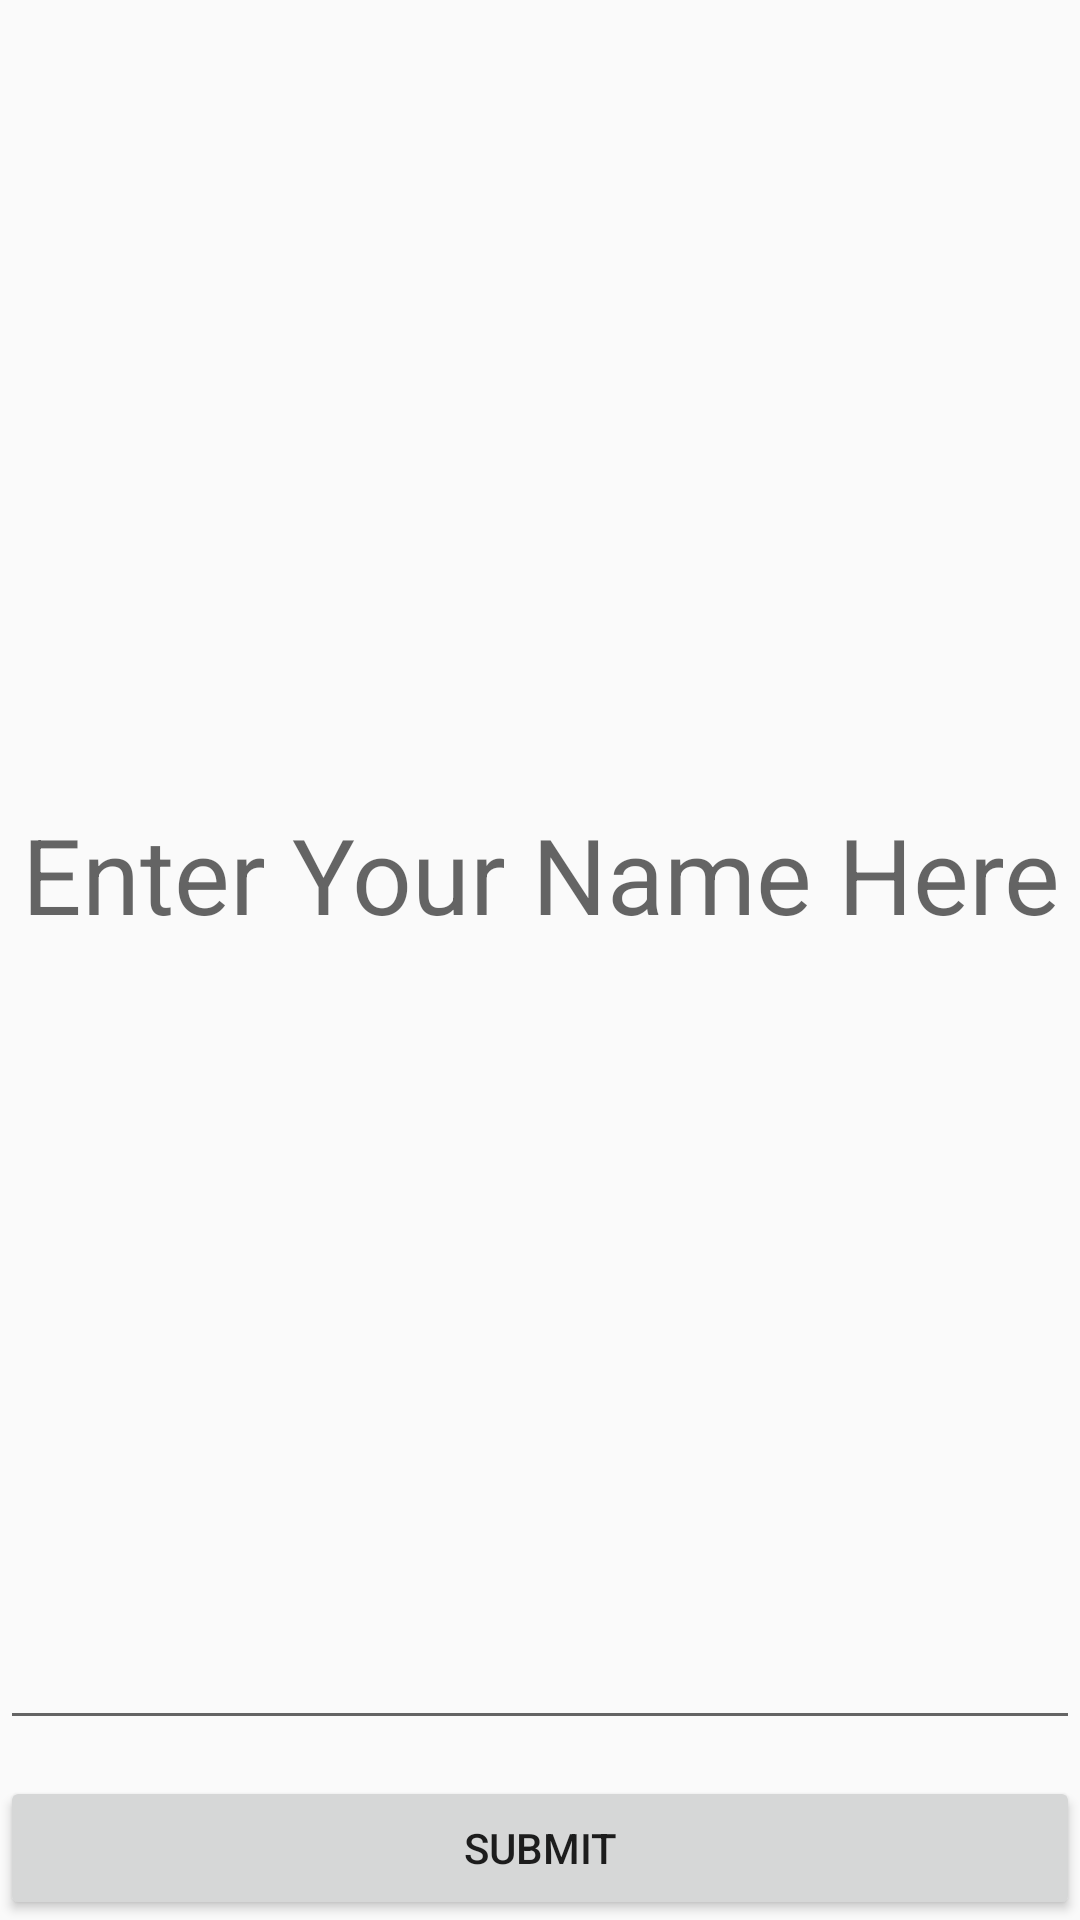

Here is an Android app screen rendered from its layout file. Give the layout XML and the strings, colors and styles it references.
<!-- AndroidManifest.xml: application theme AppTheme -->
<!-- res/layout/login_fragment.xml -->
<?xml version="1.0" encoding="utf-8"?>

<LinearLayout xmlns:android="http://schemas.android.com/apk/res/android"
    android:orientation="vertical" android:layout_width="match_parent"
    android:layout_height="match_parent"
    android:weightSum="1">

    <EditText
        android:id="@+id/name_edit"
        android:layout_width="match_parent"
        android:layout_height="wrap_content"
        android:gravity="center"
        android:layout_marginBottom="12dp"
        android:maxLines="1"
        android:layout_weight="1"
        android:hint="Enter Your Name Here"
        android:textSize="35sp"/>
    <LinearLayout
        android:layout_width="match_parent"
        android:layout_height="wrap_content"
        android:orientation="horizontal">
        <Button
            android:id="@+id/submit_button"
            android:layout_width="match_parent"
            android:layout_height="match_parent"
            android:text="submit"
            android:layout_weight="1"/>


    </LinearLayout>


</LinearLayout>
<!-- resources referenced by this layout -->
<resources>
  <style name="AppTheme" parent="Theme.AppCompat.Light.DarkActionBar">
          <item name="colorPrimary">@color/colorPrimary</item>
          <item name="colorPrimaryDark">@color/colorPrimaryDark</item>
          <item name="colorAccent">@color/colorAccent</item>
      </style>
  <color name="colorPrimary">#F0514B</color>
  <color name="colorPrimaryDark">#C0403C</color>
  <color name="colorAccent">#F0514B</color>
</resources>
